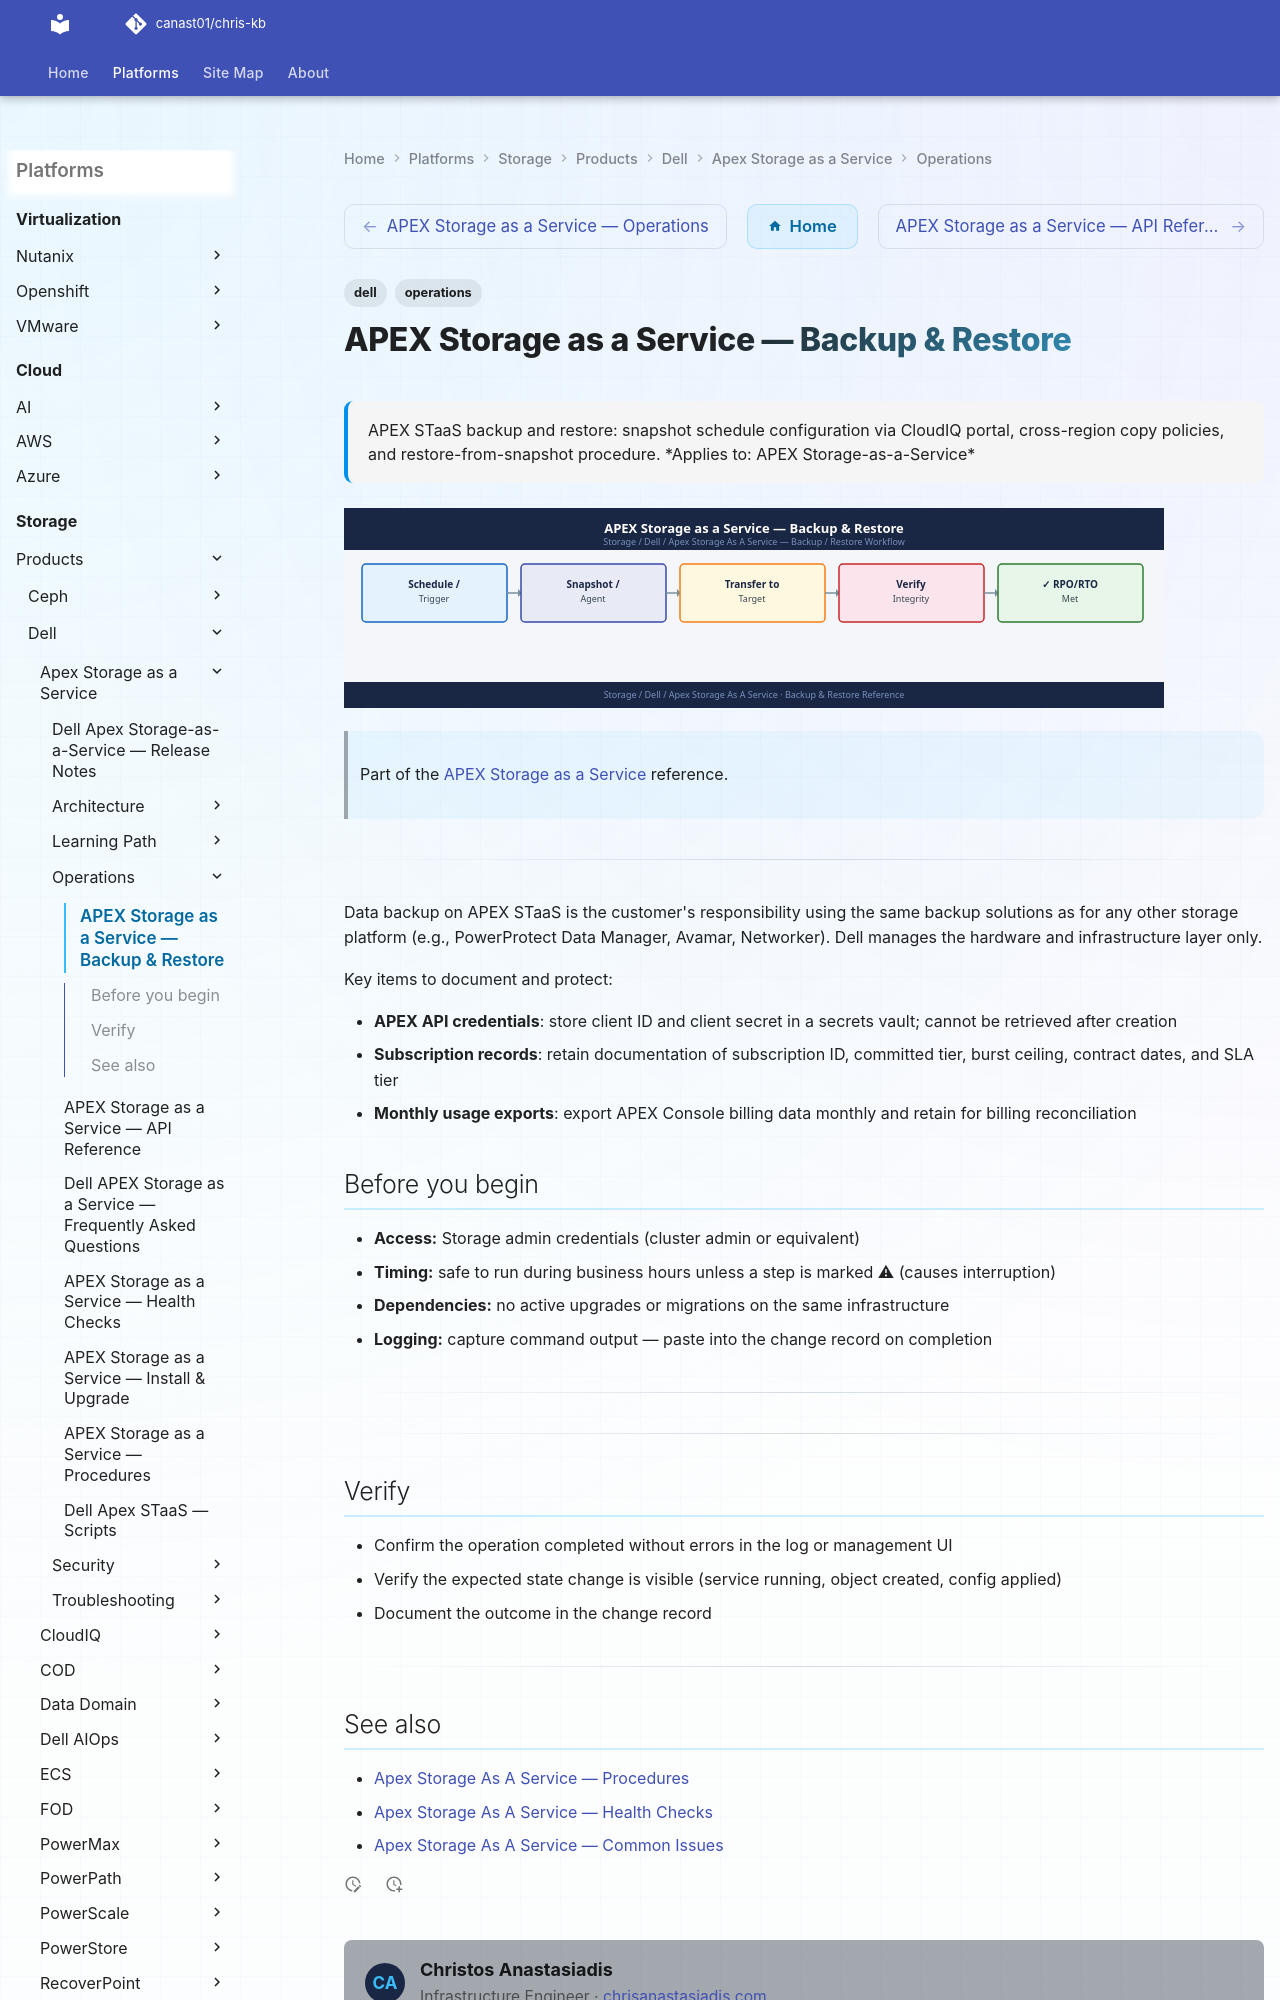

repository: canast01/chris-kb · page: storage/products/dell/apex-storage-as-a-service/operations/backup-restore/index.html · generator: mkdocs

---
tags:
  - dell
  - operations
description: "APEX STaaS backup and restore: snapshot schedule configuration via CloudIQ portal, cross-region copy policies, and restore-from-snapshot procedure."
---
